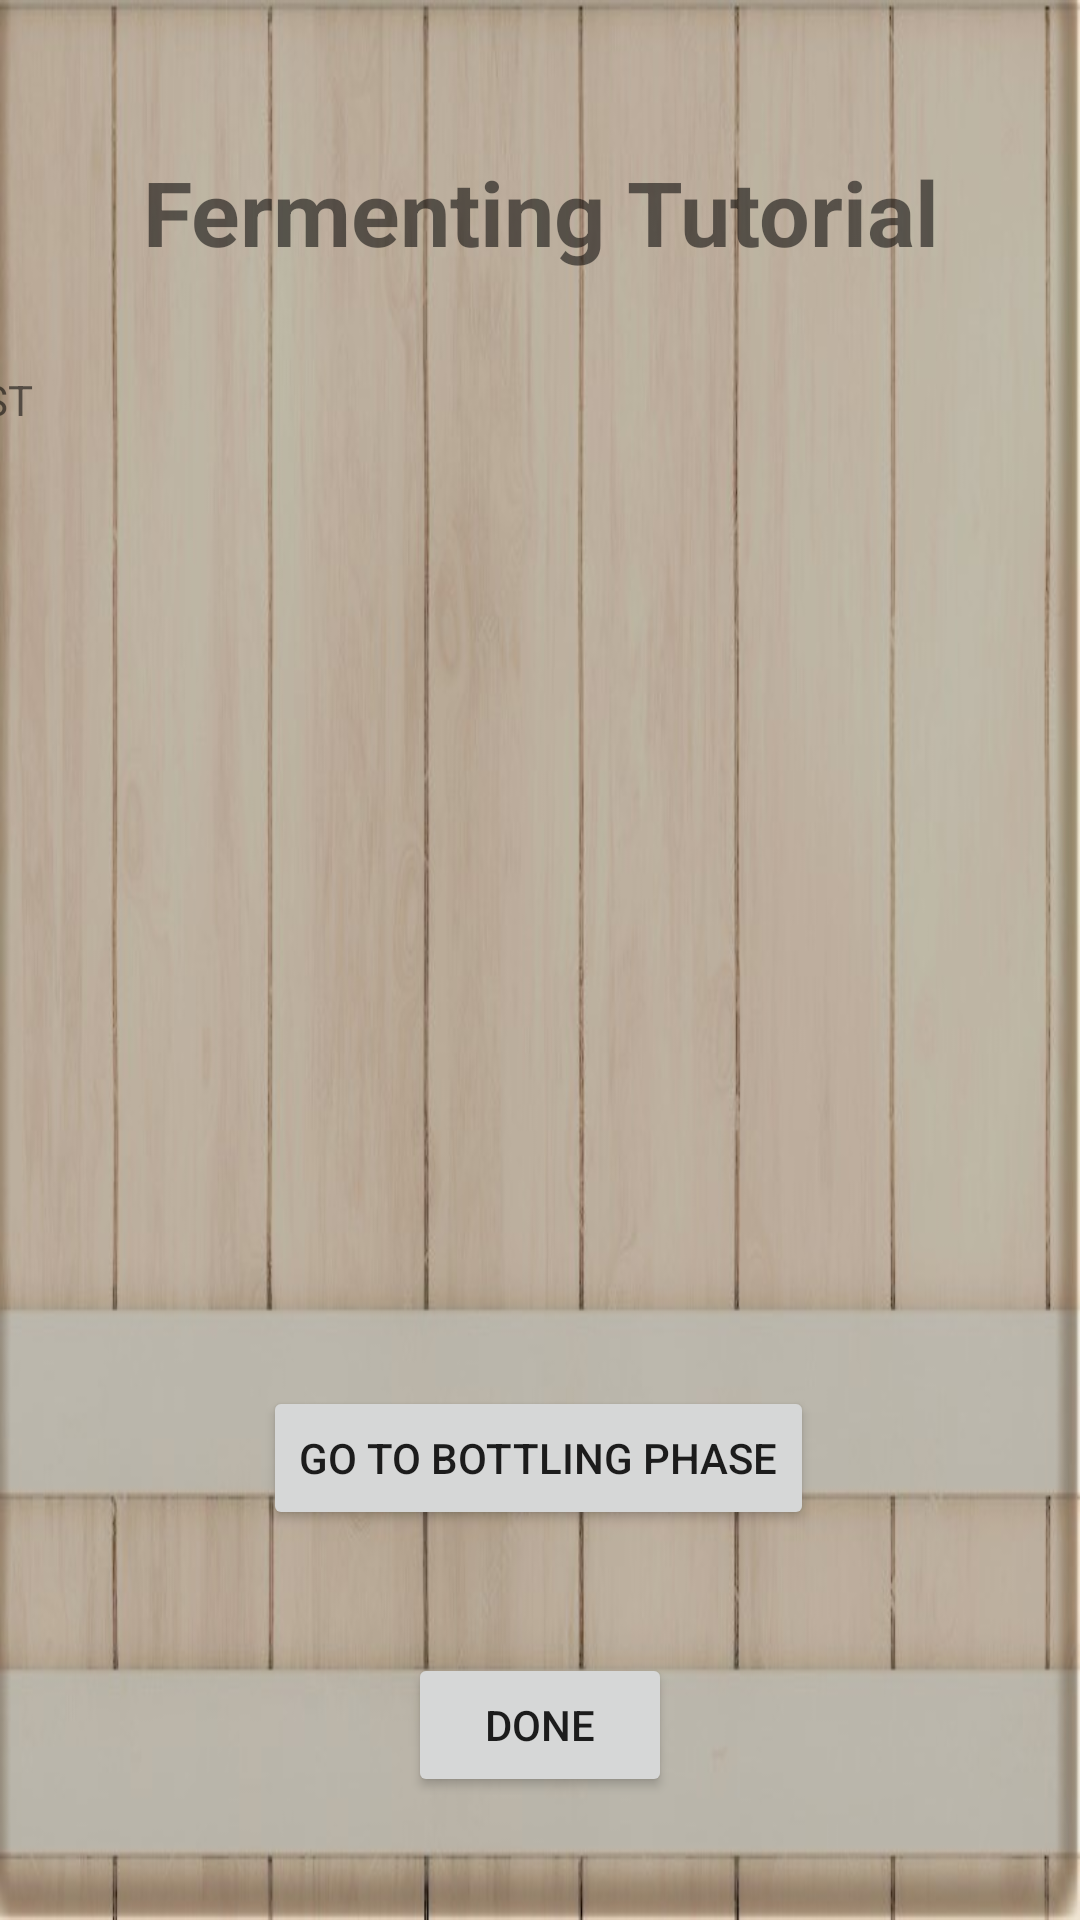

Write the Android layout XML for this screen, with the resource values it uses.
<!-- AndroidManifest.xml: application theme AppTheme -->
<!-- res/layout/fermenting_tutorial.xml -->
<?xml version="1.0" encoding="utf-8"?>
<androidx.constraintlayout.widget.ConstraintLayout xmlns:android="http://schemas.android.com/apk/res/android"
    xmlns:app="http://schemas.android.com/apk/res-auto"
    xmlns:tools="http://schemas.android.com/tools"
    android:id="@+id/FermentingTutorial"
    android:layout_width="match_parent"
    android:layout_height="match_parent"
    android:background="@drawable/barrel_background_4">

    <TextView
        android:id="@+id/textView18"
        android:layout_width="324dp"
        android:layout_height="39dp"
        android:text="@string/Fermenting_Tutorial"
        android:textAlignment="center"
        android:textSize="30sp"
        android:textStyle="bold"
        app:layout_constraintBottom_toBottomOf="parent"
        app:layout_constraintEnd_toEndOf="parent"
        app:layout_constraintStart_toStartOf="parent"
        app:layout_constraintTop_toTopOf="parent"
        app:layout_constraintVertical_bias="0.084" />

    <ScrollView
        android:id="@+id/scrollView5"
        android:layout_width="405dp"
        android:layout_height="382dp"
        android:layout_marginTop="25dp"
        app:layout_constraintBottom_toBottomOf="parent"
        app:layout_constraintEnd_toEndOf="parent"
        app:layout_constraintStart_toStartOf="parent"
        app:layout_constraintTop_toBottomOf="@+id/textView18"
        app:layout_constraintVertical_bias="0.064">

        <LinearLayout
            android:layout_width="match_parent"
            android:layout_height="wrap_content"
            android:orientation="vertical">

            <TextView
                android:id="@+id/textView22"
                android:layout_width="match_parent"
                android:layout_height="wrap_content"
                android:text="@string/Test" />
        </LinearLayout>
    </ScrollView>

    <Button
        android:id="@+id/toBottlingButton"
        android:layout_width="wrap_content"
        android:layout_height="wrap_content"
        android:layout_marginBottom="10dp"
        android:text="@string/toBottlingTutorial"
        app:layout_constraintBottom_toBottomOf="parent"
        app:layout_constraintEnd_toEndOf="parent"
        app:layout_constraintHorizontal_bias="0.498"
        app:layout_constraintStart_toStartOf="parent"
        app:layout_constraintTop_toTopOf="parent"
        app:layout_constraintVertical_bias="0.794" />

    <Button
        android:id="@+id/Done2"
        android:layout_width="wrap_content"
        android:layout_height="wrap_content"
        android:text="@string/Finish"
        app:layout_constraintBottom_toBottomOf="parent"
        app:layout_constraintEnd_toEndOf="parent"
        app:layout_constraintStart_toStartOf="parent"
        app:layout_constraintTop_toBottomOf="@+id/toBottlingButton" />

</androidx.constraintlayout.widget.ConstraintLayout>
<!-- resources referenced by this layout -->
<resources>
  <!-- drawable barrel_background_4: jpg bitmap (drawable-v24, 70918 bytes) -->
  <string name="Fermenting_Tutorial">Fermenting Tutorial</string>
  <string name="Finish">Done</string>
  <string name="Test">TEST</string>
  <string name="toBottlingTutorial">Go To Bottling Phase</string>
  <style name="AppTheme" parent="Theme.AppCompat.Light.DarkActionBar">
          
          <item name="colorPrimary">@color/colorPrimary</item>
          <item name="colorPrimaryDark">@color/colorPrimaryDark</item>
          <item name="colorAccent">@color/colorAccent</item>
  
      </style>
  <color name="colorPrimary">#C8E3E0</color>
  <color name="colorPrimaryDark">@color/Beer_Launcher_background</color>
  <color name="colorAccent">#607D8B</color>
  <color name="Beer_Launcher_background">#000000</color>
</resources>
